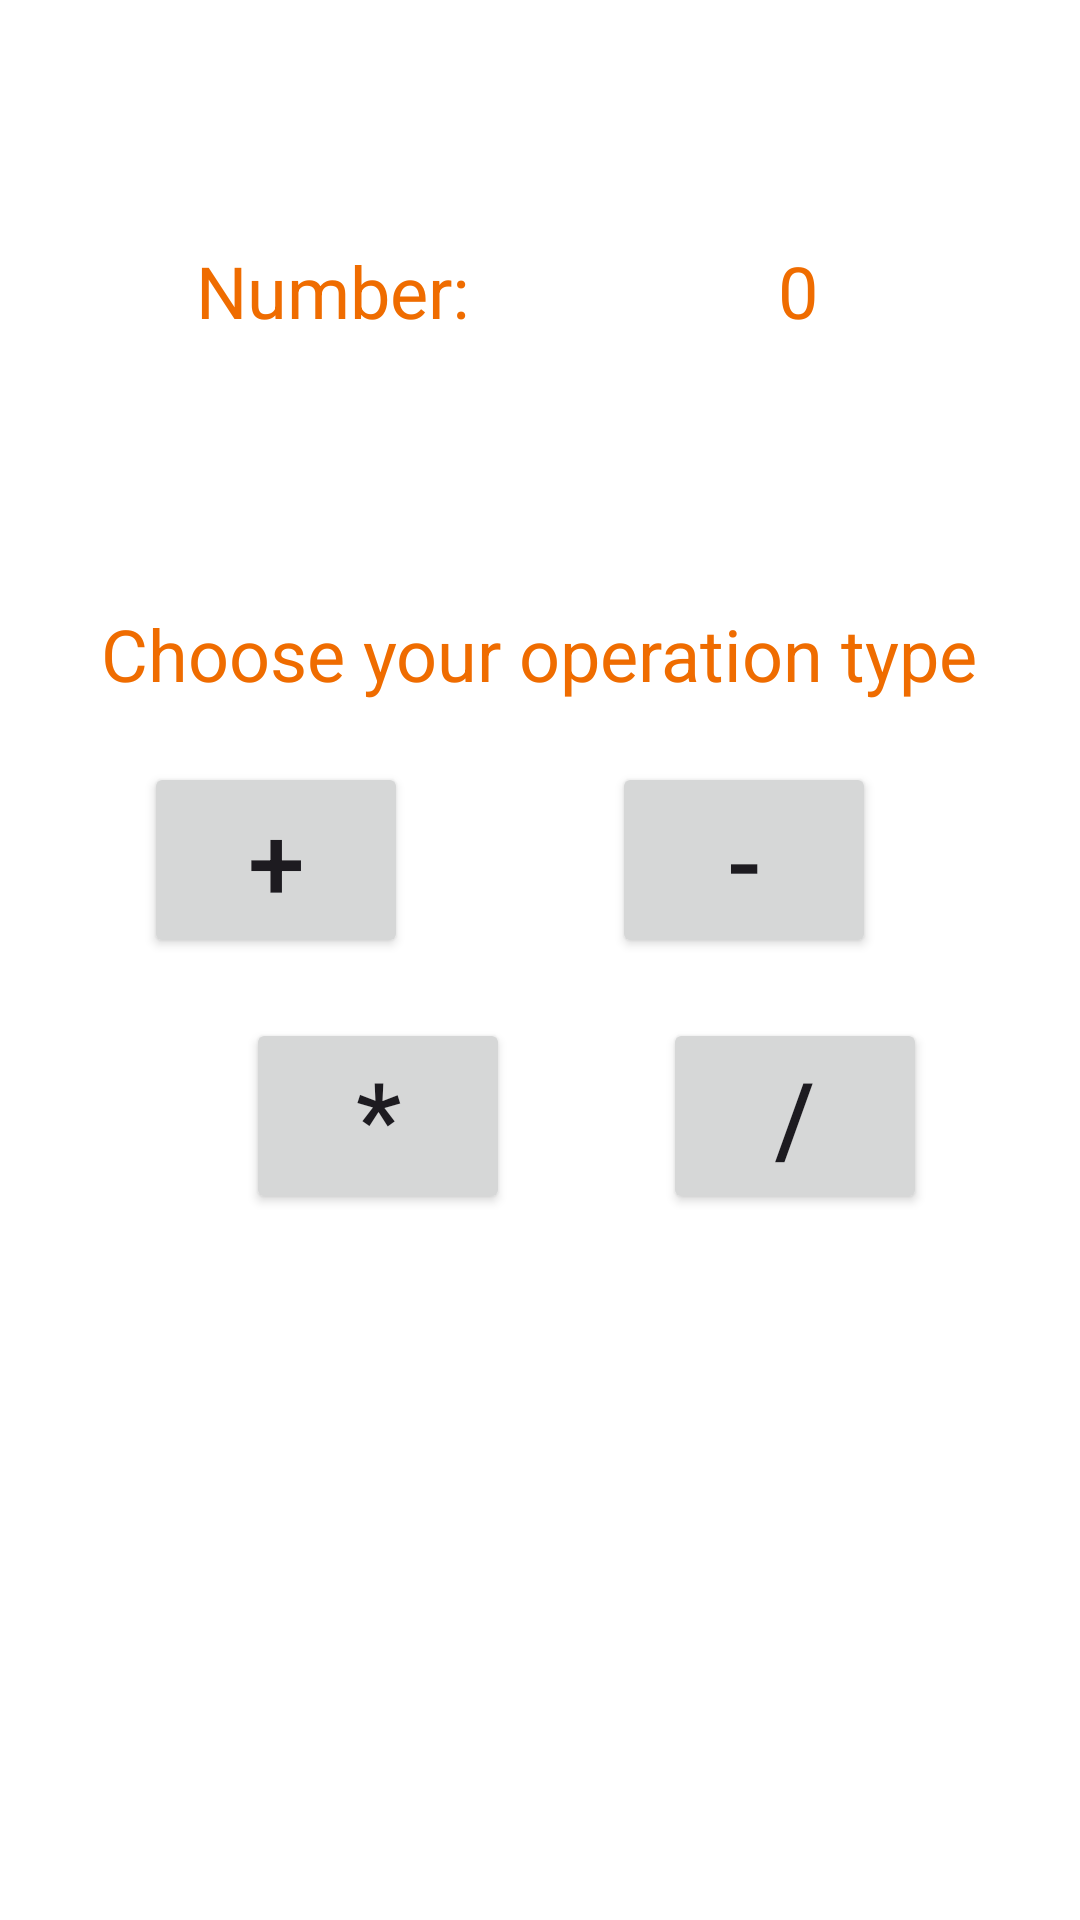

The Android layout XML behind this screen, and the referenced resources:
<!-- AndroidManifest.xml: application theme Theme.CalculatorExercise -->
<!-- res/layout/fragment_operation.xml -->
<?xml version="1.0" encoding="utf-8"?>
<androidx.constraintlayout.widget.ConstraintLayout xmlns:android="http://schemas.android.com/apk/res/android"
    xmlns:app="http://schemas.android.com/apk/res-auto"
    xmlns:tools="http://schemas.android.com/tools"
    android:layout_width="match_parent"
    android:layout_height="match_parent"
    android:background="@color/white"
    android:backgroundTint="@color/white"
    tools:context=".ui.OperationFragment">

    

    <TextView
        android:id="@+id/firstNumberTextView"
        android:layout_width="wrap_content"
        android:layout_height="wrap_content"
        android:text="@string/number_label"
        android:textColor="#EF6C00"
        android:textSize="24sp"
        app:layout_constraintBottom_toBottomOf="parent"
        app:layout_constraintEnd_toEndOf="parent"
        app:layout_constraintHorizontal_bias="0.243"
        app:layout_constraintStart_toStartOf="parent"
        app:layout_constraintTop_toTopOf="parent"
        app:layout_constraintVertical_bias="0.133" />

    <TextView
        android:id="@+id/fistNumberValue"
        android:layout_width="wrap_content"
        android:layout_height="wrap_content"
        android:text="@string/default_value_number_label"
        android:textColor="#EF6C00"
        android:textSize="24sp"
        app:layout_constraintBottom_toBottomOf="parent"
        app:layout_constraintEnd_toEndOf="parent"
        app:layout_constraintHorizontal_bias="0.541"
        app:layout_constraintStart_toEndOf="@+id/firstNumberTextView"
        app:layout_constraintTop_toTopOf="parent"
        app:layout_constraintVertical_bias="0.133" />

    <TextView
        android:id="@+id/operationTextView"
        android:layout_width="wrap_content"
        android:layout_height="wrap_content"
        android:text="@string/operation_type_label"
        android:textColor="#EF6C00"
        android:textSize="24sp"
        app:layout_constraintBottom_toBottomOf="parent"
        app:layout_constraintEnd_toEndOf="parent"
        app:layout_constraintHorizontal_bias="0.497"
        app:layout_constraintStart_toStartOf="parent"
        app:layout_constraintTop_toBottomOf="@+id/firstNumberTextView"
        app:layout_constraintVertical_bias="0.179" />

    <Button
        android:id="@+id/addButton"
        android:layout_width="wrap_content"
        android:layout_height="0dp"
        android:layout_marginStart="48dp"
        android:layout_marginTop="20dp"
        android:text="@string/add_button"
        android:textSize="34sp"
        app:layout_constraintStart_toStartOf="parent"
        app:layout_constraintTop_toBottomOf="@+id/operationTextView" />

    <Button
        android:id="@+id/minusButton"
        android:layout_width="wrap_content"
        android:layout_height="wrap_content"
        android:layout_marginTop="20dp"
        android:text="@string/minus_button"
        android:textSize="34sp"
        app:layout_constraintEnd_toEndOf="parent"
        app:layout_constraintStart_toEndOf="@+id/addButton"
        app:layout_constraintTop_toBottomOf="@+id/operationTextView" />

    <Button
        android:id="@+id/multiplicationButton"
        android:layout_width="wrap_content"
        android:layout_height="wrap_content"
        android:layout_marginStart="48dp"
        android:layout_marginTop="20dp"
        android:text="@string/multiply_button"
        android:textSize="34sp"
        app:layout_constraintEnd_toStartOf="@+id/minusButton"
        app:layout_constraintStart_toStartOf="parent"
        app:layout_constraintTop_toBottomOf="@+id/addButton" />

    <Button
        android:id="@+id/divisionButton"
        android:layout_width="wrap_content"
        android:layout_height="wrap_content"
        android:layout_marginTop="20dp"
        android:text="@string/division_button"
        android:textSize="34sp"
        app:layout_constraintEnd_toEndOf="parent"
        app:layout_constraintStart_toEndOf="@+id/multiplicationButton"
        app:layout_constraintTop_toBottomOf="@+id/minusButton" />

</androidx.constraintlayout.widget.ConstraintLayout>
<!-- resources referenced by this layout -->
<resources>
  <string name="add_button">+</string>
  <string name="default_value_number_label">0</string>
  <string name="division_button">/</string>
  <string name="minus_button">-</string>
  <string name="multiply_button">*</string>
  <string name="number_label">Number:</string>
  <string name="operation_type_label">Choose your operation type</string>
  <style name="Theme.CalculatorExercise" parent="Base.Theme.CalculatorExercise" />
  <style name="Base.Theme.CalculatorExercise" parent="Theme.Material3.DayNight.NoActionBar">
          
          
      </style>
  <!-- not gathered from this repository: default colours our renderer supplied (Android Studio template values) -->
  <color name="white">#FFFFFFFF</color>
</resources>
